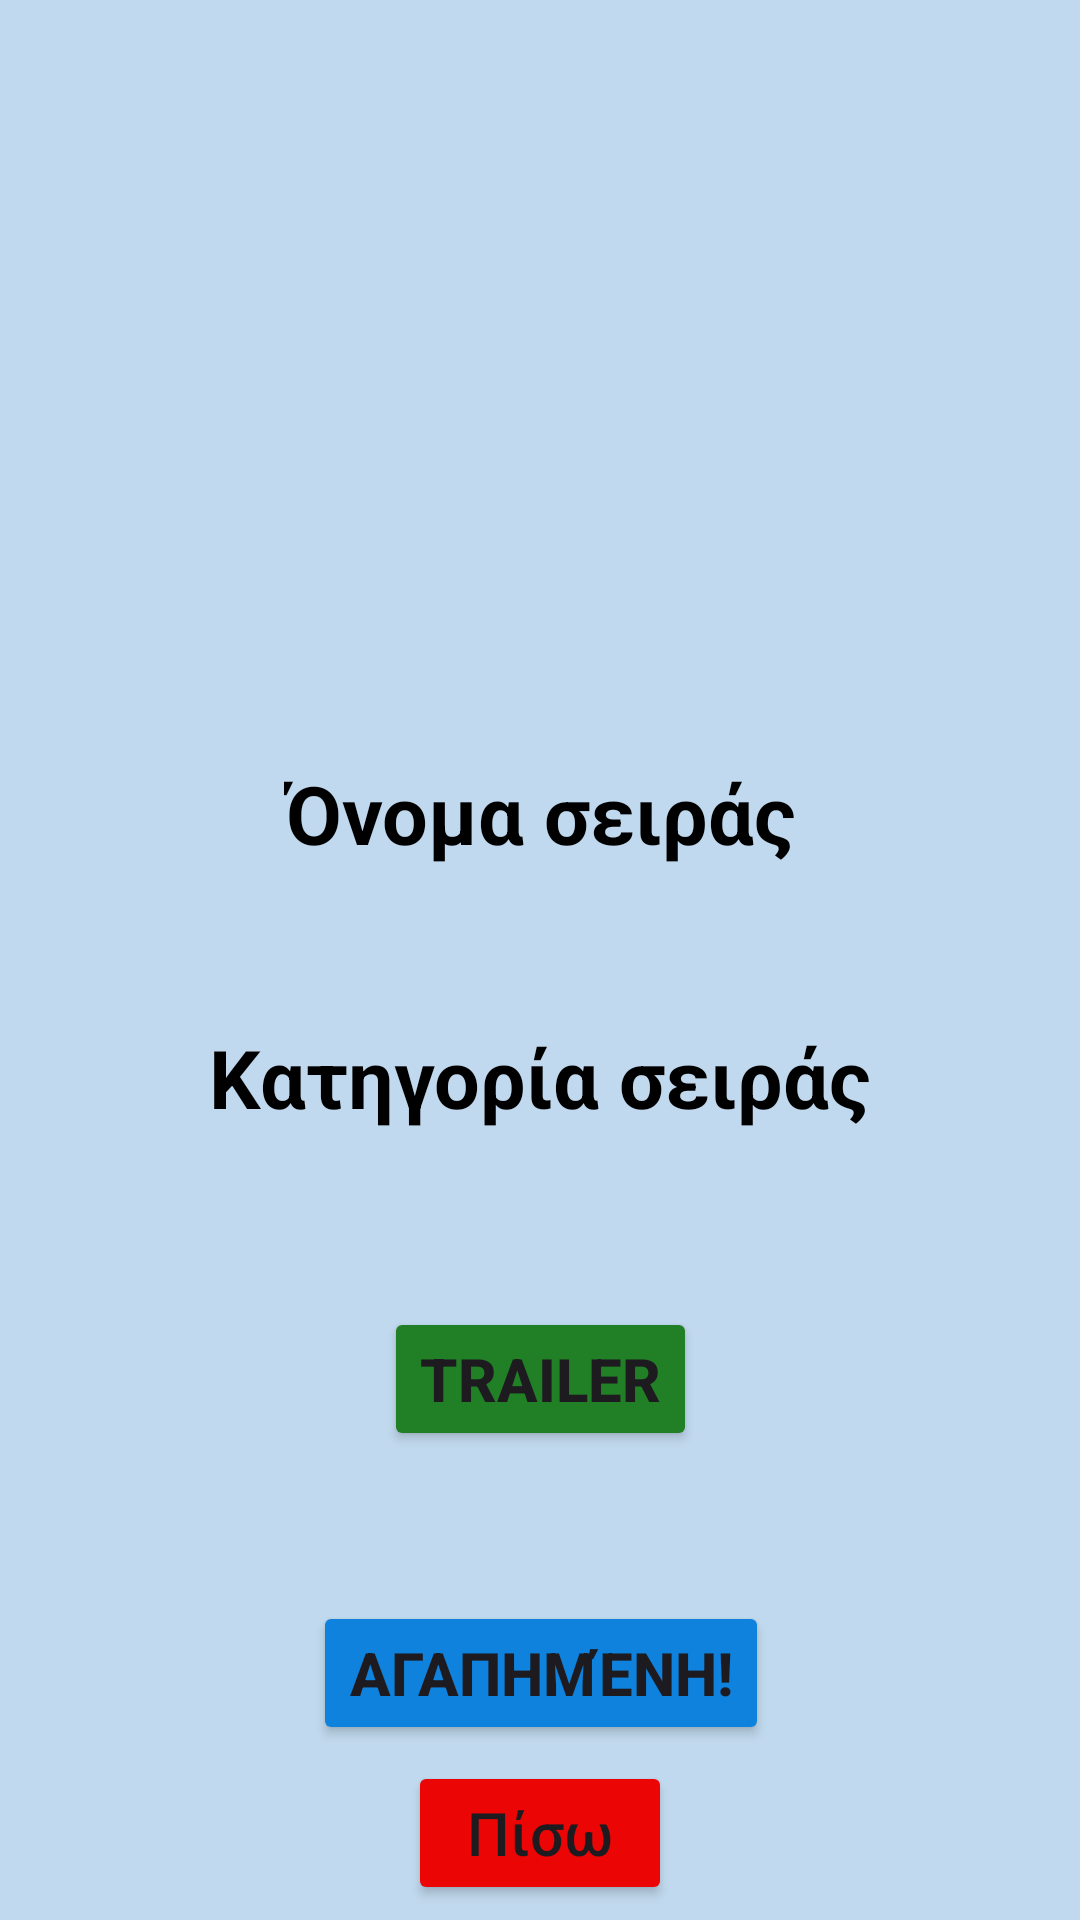

Layout XML and referenced resources for this Android screen:
<!-- AndroidManifest.xml: application theme Theme.MyTV_android_app -->
<!-- res/layout/activity_tvshow.xml -->
<?xml version="1.0" encoding="utf-8"?>
<androidx.constraintlayout.widget.ConstraintLayout xmlns:android="http://schemas.android.com/apk/res/android"
    xmlns:app="http://schemas.android.com/apk/res-auto"
    xmlns:tools="http://schemas.android.com/tools"
    android:layout_width="match_parent"
    android:layout_height="match_parent"
    tools:context=".activities.TVShowActivity"
    android:background="#C1D9EE">

    <ImageView
        android:id="@+id/tvShowImg"
        android:layout_width="330dp"
        android:layout_height="246dp"
        android:layout_marginTop="5dp"
        app:layout_constraintEnd_toEndOf="parent"
        app:layout_constraintStart_toStartOf="parent"
        app:layout_constraintTop_toTopOf="parent"
        app:srcCompat="@drawable/ic_launcher_background" />

    <TextView
        android:id="@+id/txtTVShowNameLabel"
        android:layout_width="wrap_content"
        android:layout_height="wrap_content"
        android:layout_marginTop="2dp"
        android:gravity="center"
        android:text="@string/tv_show_name"
        android:textColor="#000000"
        android:textSize="27sp"
        android:textStyle="bold"
        app:layout_constraintEnd_toEndOf="@+id/tvShowImg"
        app:layout_constraintStart_toStartOf="@+id/tvShowImg"
        app:layout_constraintTop_toBottomOf="@+id/tvShowImg" />

    <TextView
        android:id="@+id/txtTVShowNameValue"
        android:layout_width="wrap_content"
        android:layout_height="wrap_content"
        android:layout_marginTop="3dp"
        android:gravity="center"
        android:textColor="#13487C"
        android:textSize="23sp"
        android:textStyle="bold"
        app:layout_constraintEnd_toEndOf="@+id/txtTVShowNameLabel"
        app:layout_constraintStart_toStartOf="@+id/txtTVShowNameLabel"
        app:layout_constraintTop_toBottomOf="@+id/txtTVShowNameLabel" />

    <TextView
        android:id="@+id/txtTVShowCategLabel"
        android:layout_width="300dp"
        android:layout_height="53dp"
        android:layout_marginTop="10dp"
        android:gravity="center"
        android:text="@string/tv_show_categ"
        android:textColor="#000000"
        android:textSize="27sp"
        android:textStyle="bold"
        app:layout_constraintEnd_toEndOf="@+id/txtTVShowNameValue"
        app:layout_constraintStart_toStartOf="@+id/txtTVShowNameValue"
        app:layout_constraintTop_toBottomOf="@+id/txtTVShowNameValue" />

    <TextView
        android:id="@+id/txtTVShowCategValue"
        android:layout_width="wrap_content"
        android:layout_height="wrap_content"
        android:layout_marginTop="3dp"
        android:gravity="center"
        android:textColor="#13487C"
        android:textSize="23sp"
        android:textStyle="bold"
        app:layout_constraintEnd_toEndOf="@+id/txtTVShowCategLabel"
        app:layout_constraintStart_toStartOf="@+id/txtTVShowCategLabel"
        app:layout_constraintTop_toBottomOf="@+id/txtTVShowCategLabel" />

    <Button
        android:id="@+id/btnBackTVShow"
        android:layout_width="wrap_content"
        android:layout_height="wrap_content"
        android:layout_marginBottom="5dp"
        android:backgroundTint="#EC0505"
        android:gravity="center"
        android:text="@string/back"
        android:textAllCaps="false"
        android:textSize="20sp"
        app:layout_constraintBottom_toBottomOf="parent"
        app:layout_constraintEnd_toEndOf="parent"
        app:layout_constraintStart_toStartOf="parent" />

    <Button
        android:id="@+id/btnFavoriteTVShow"
        android:layout_width="wrap_content"
        android:layout_height="wrap_content"
        android:layout_marginTop="50dp"
        android:backgroundTint="#0F82DD"
        android:gravity="center"
        android:text="@string/favorite"
        android:textSize="20sp"
        android:textStyle="bold"
        app:layout_constraintEnd_toEndOf="@+id/btnTVShowTrailer"
        app:layout_constraintStart_toStartOf="@+id/btnTVShowTrailer"
        app:layout_constraintTop_toBottomOf="@+id/btnTVShowTrailer" />

    <Button
        android:id="@+id/btnTVShowTrailer"
        android:layout_width="wrap_content"
        android:layout_height="wrap_content"
        android:layout_marginTop="50dp"
        android:backgroundTint="#218025"
        android:gravity="center"
        android:text="Trailer"
        android:textSize="20sp"
        android:textStyle="bold"
        app:layout_constraintEnd_toEndOf="@+id/txtTVShowCategValue"
        app:layout_constraintStart_toStartOf="@+id/txtTVShowCategValue"
        app:layout_constraintTop_toBottomOf="@+id/txtTVShowCategLabel" />

</androidx.constraintlayout.widget.ConstraintLayout>
<!-- resources referenced by this layout -->
<resources>
  <string name="back">Πίσω</string>
  <string name="favorite">Αγαπημένη!</string>
  <string name="tv_show_categ">Κατηγορία σειράς</string>
  <string name="tv_show_name">Όνομα σειράς</string>
  <style name="Theme.MyTV_android_app" parent="Base.Theme.MyTV_android_app" />
  <style name="Base.Theme.MyTV_android_app" parent="Theme.Material3.DayNight.NoActionBar">
          
          
      </style>
</resources>
